Dataset: refined_rcnn (GitHub, andrewsalim10/tugas_kel_pcdvk). Classes: apple scab, apple black rot, apple cedar apple rust, apple healthy, apple healthy removed.

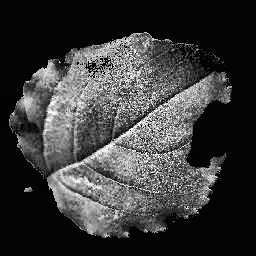
Label: apple black rot

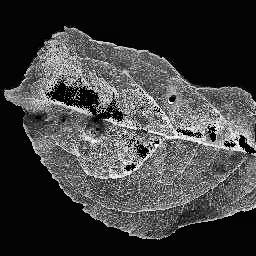
Label: apple scab

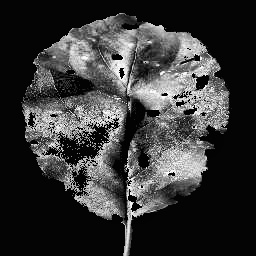
Label: apple black rot

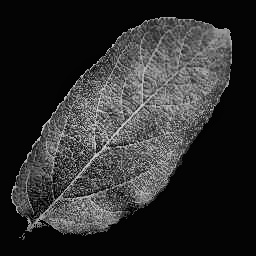
Label: apple healthy

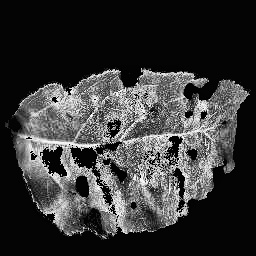
Label: apple scab

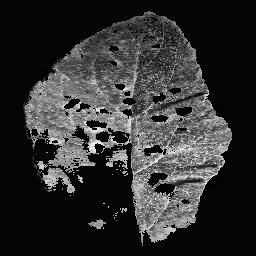
Label: apple cedar apple rust
